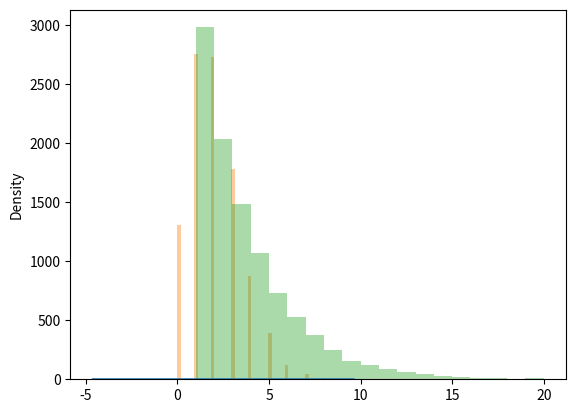

Write the Python code that produced this figure.
#!/usr/bin/env python
# coding: utf-8

# # Normal distributions
# 

# ## Plotting normal distributions
# A certain restaurant chain has been collecting data about customer spending. The data shows that the spending is approximately normally distributed, with a mean of \\$3.15 and a standard deviation of \\$1.50 per customer.

# ### code

# In[2]:


# Import norm, matplotlib.pyplot, and seaborn
from scipy.stats import norm
import matplotlib.pyplot as plt
import seaborn as sns

# Create the sample using norm.rvs()
sample = norm.rvs(loc=3.15, scale=1.5, size=10000, random_state=13)

# Plot the sample
sns.distplot(sample)
plt.show()


# # Normal probabilities
# 

# ## Restaurant spending example
# Let's go back to the example of the restaurant chain that has been collecting data about customer spending. Recall that the data shows that the spending is approximately normally distributed, with a mean of 3.15 and a standard deviation of 1.5 per customer, as pictured in the plot.
# 
# ![image.png](attachment:image.png)
# Spending distribution
# 
# We can use the already imported norm object from scipy.stats to answer several questions about customer spending at this restaurant chain.

# ### code

# In[5]:


# Probability of spending $3 or less
spending = norm.cdf(3, loc=3.15, scale=1.5)
print(spending)


# In[6]:


# Probability of spending more than $5
spending = norm.sf(5, loc=3.15, scale=1.5)
print(spending)


# In[7]:


# Probability of spending more than $2.15 and $4.15 or less
spending_4 = norm.cdf(4.15, loc=3.15, scale=1.5)
spending_2 = norm.cdf(2.15, loc=3.15, scale=1.5)
print(spending_4 - spending_2)


# In[8]:


# Probability of spending $2.15 or less or more than $4.15
spending_2 = norm.cdf(2.15, loc=3.15, scale=1.5)
spending_over_4 = norm.sf(4.15, loc=3.15, scale=1.5) 
print(spending_2 + spending_over_4)


# ## Smartphone battery example
# One of the most important things to consider when buying a smartphone is how long the battery will last.
# 
# Suppose the period of time between charges can be modeled with a normal distribution with a mean of 5 hours and a standard deviation of 1.5 hours.
# 
# A friend wants to buy a smartphone and is asking you the following questions.

# ### code

# In[9]:


# Probability that battery will last less than 3 hours
less_than_3h = norm.cdf(3, loc=5, scale=1.5)
print(less_than_3h)


# In[10]:


# Probability that battery will last more than 3 hours
more_than_3h = norm.sf(3, loc=5, scale=1.5)
print(more_than_3h)


# In[11]:


# Probability that battery will last between 5 and 7 hours
P_less_than_7h = norm.cdf(7, loc=5, scale=1.5)
P_less_than_5h = norm.cdf(5, loc=5, scale=1.5)
print(P_less_than_7h - P_less_than_5h)


# ## Adults' heights example
# The heights of adults aged between 18 and 35 years are normally distributed. For males, the mean height is 70 inches with a standard deviation of 4. Adult females have a mean height of 65 inches with a standard deviation of 3.5. You can see how the heights are distributed in this plot:
# 
# ![image.png](attachment:image.png)
# Adults heights distribution for male and female
# 
# Using the previous information, complete the following exercises.
# 
# For your convenience, norm has been imported from the library scipy.stats.

# ### code

# In[16]:


# Values one standard deviation from mean height for females
interval = norm.interval(0.68, loc=65, scale=3.5)
print(interval)


# In[20]:


# Value where the tallest males fall with 0.01 probability
tallest = norm.ppf(0.99, loc=70, scale=4)
print(tallest)


# In[21]:


# Probability of being taller than 73 inches for males and females
P_taller_male = norm.sf(73, loc=70, scale=4)
P_taller_female = norm.sf(73, loc=65, scale=3.5)
print(P_taller_male, P_taller_female)


# In[22]:


# Probability of being shorter than 61 inches for males and females
P_shorter_male = norm.cdf(61, loc=70, scale=4)
P_shorter_female = norm.cdf(61, loc=65, scale=3.5)
print(P_shorter_male, P_shorter_female)


# # Poisson distributions
# 

# ## ATM example
# If you know how many specific events occurred per unit of measure, you can assume that the distribution of the random variable follows a Poisson distribution to study the phenomenon.
# 
# Consider an ATM (automatic teller machine) at a very busy shopping mall. The bank wants to avoid making customers wait in line to use the ATM. It has been observed that the average number of customers making withdrawals between 10:00 a.m. and 10:05 a.m. on any given day is 1.
# 
# As a data analyst at the bank, you are asked what the probability is that the bank will need to install another ATM to handle the load.
# 
# To answer the question, you need to calculate the probability of getting more than one customer during that time period.

# ### code

# In[24]:


# Import poisson from scipy.stats
from scipy.stats import poisson

# Probability of more than 1 customer
probability = poisson.sf(k=1, mu=1)

# Print the result
print(probability)


# ## Highway accidents example
# On a certain turn on a very busy highway, there are 2 accidents per day. Let's assume the number of accidents per day can be modeled as a Poisson random variable and is distributed as in the following plot:
# 
# ![image.png](attachment:image.png)
# Probability mass function
# 
# For your convenience, the poisson object has already been imported from the scipy.stats library.
# 
# Aiming to improve road safety, the transportation agency of the regional government has assigned you the following tasks.

# ### code

# In[26]:


# Import the poisson object
from scipy.stats import poisson

# Probability of 5 accidents any day
P_five_accidents = poisson.pmf(k=5, mu=2)

# Print the result
print(P_five_accidents)


# In[28]:


# Import the poisson object
from scipy.stats import poisson

# Probability of having 4 or 5 accidents on any day
P_less_than_6 = poisson.cdf(k=5, mu=2)
P_less_than_4 = poisson.cdf(k=3, mu=2)

# Print the result
print(P_less_than_6 - P_less_than_4)


# In[29]:


# Import the poisson object
from scipy.stats import poisson

# Probability of more than 3 accidents any day
P_more_than_3 = poisson.sf(k=3, mu=2)

# Print the result
print(P_more_than_3)


# In[31]:


# Import the poisson object
from scipy.stats import poisson

# Number of accidents with 0.75 probability
accidents = poisson.ppf(q=0.75, mu=2)

# Print the result
print(accidents)


# ![image.png](attachment:image.png)

# ## Generating and plotting Poisson distributions
# In the previous exercise, you calculated some probabilities. Now let's plot that distribution.
# 
# Recall that on a certain highway turn, there are 2 accidents per day on average. Assuming the number of accidents per day can be modeled as a Poisson random variable, let's plot the distribution.
# 

# ### code

# In[32]:


# Import poisson, matplotlib.pyplot, and seaborn
from scipy.stats import poisson
import matplotlib.pyplot as plt 
import seaborn as sns

# Create the sample
sample = poisson.rvs(mu=2, size=10000, random_state=13)

# Plot the sample
sns.distplot(sample, kde=False)
plt.show()


# # Geometric distributions
# 

# ## Catching salmon example
# Every fall the salmon run occurs -- this is the time when salmon swim back upriver from the ocean to spawn. While swimming back to the upper river (usually to the place where they were spawned), the fish may encounter grizzly bears. Some of these bears can eat 18 salmon in 3 hours, and they have a 0.0333 probability of success in their attempts to catch a fish.
# 
# ![image.png](attachment:image.png)
# Grizzly bears catching salmons
# 
# We can model a grizzly bear catching salmon with a geometric distribution.
# 
# For the following exercises, the geom object from scipy.stats has already been loaded for your convenience.

# ### code

# In[34]:


from scipy.stats import geom


# In[35]:


# Getting a salmon on the third attempt
probability = geom.pmf(k=3, p=0.0333)

# Print the result
print(probability)


# In[37]:


# Probability of getting a salmon in less than 5 attempts
probability = geom.cdf(k=4, p=0.0333)

# Print the result
print(probability)


# In[38]:


# Probability of getting a salmon in less than 21 attempts
probability = geom.cdf(k=20, p=0.0333)

# Print the result
print(probability)


# In[39]:


# Attempts for 0.9 probability of catching a salmon
attempts = geom.ppf(q=0.9, p=0.0333)

# Print the result
print(attempts)


# ## Free throws example
# Suppose you know that a basketball player has a 0.3 probability of scoring a free throw. What is the probability of them missing with the first throw and scoring with the second?

# ### code

# In[40]:


# Import geom from scipy.stats
from scipy.stats import geom

# Probability of missing first and scoring on second throw
probability = geom.pmf(k=2, p=0.3)

# Print the result
print(probability)


# ## Generating and plotting geometric distributions
# In sports it is common for players to make multiple attempts to score points for themselves or their teams. Each single attempt can have two possible outcomes, scoring or not scoring. Those situations can be modeled with geometric distributions. With scipy.stats you can generate samples using the rvs() function for each distribution.
# 
# Consider the previous example of a basketball player who scores free throws with a probability of 0.3. Generate a sample, and plot it.
# 
# numpy has been imported for you with the standard alias np.

# ### code

# In[41]:


import numpy as np


# In[42]:


# Import geom, matplotlib.pyplot, and seaborn
from scipy.stats import geom
import matplotlib.pyplot as plt
import seaborn as sns

# Create the sample
sample = geom.rvs(p=0.3, size=10000, random_state=13)

# Plot the sample
sns.distplot(sample, bins = np.linspace(0,20,21), kde=False)
plt.show()


# In[ ]:




